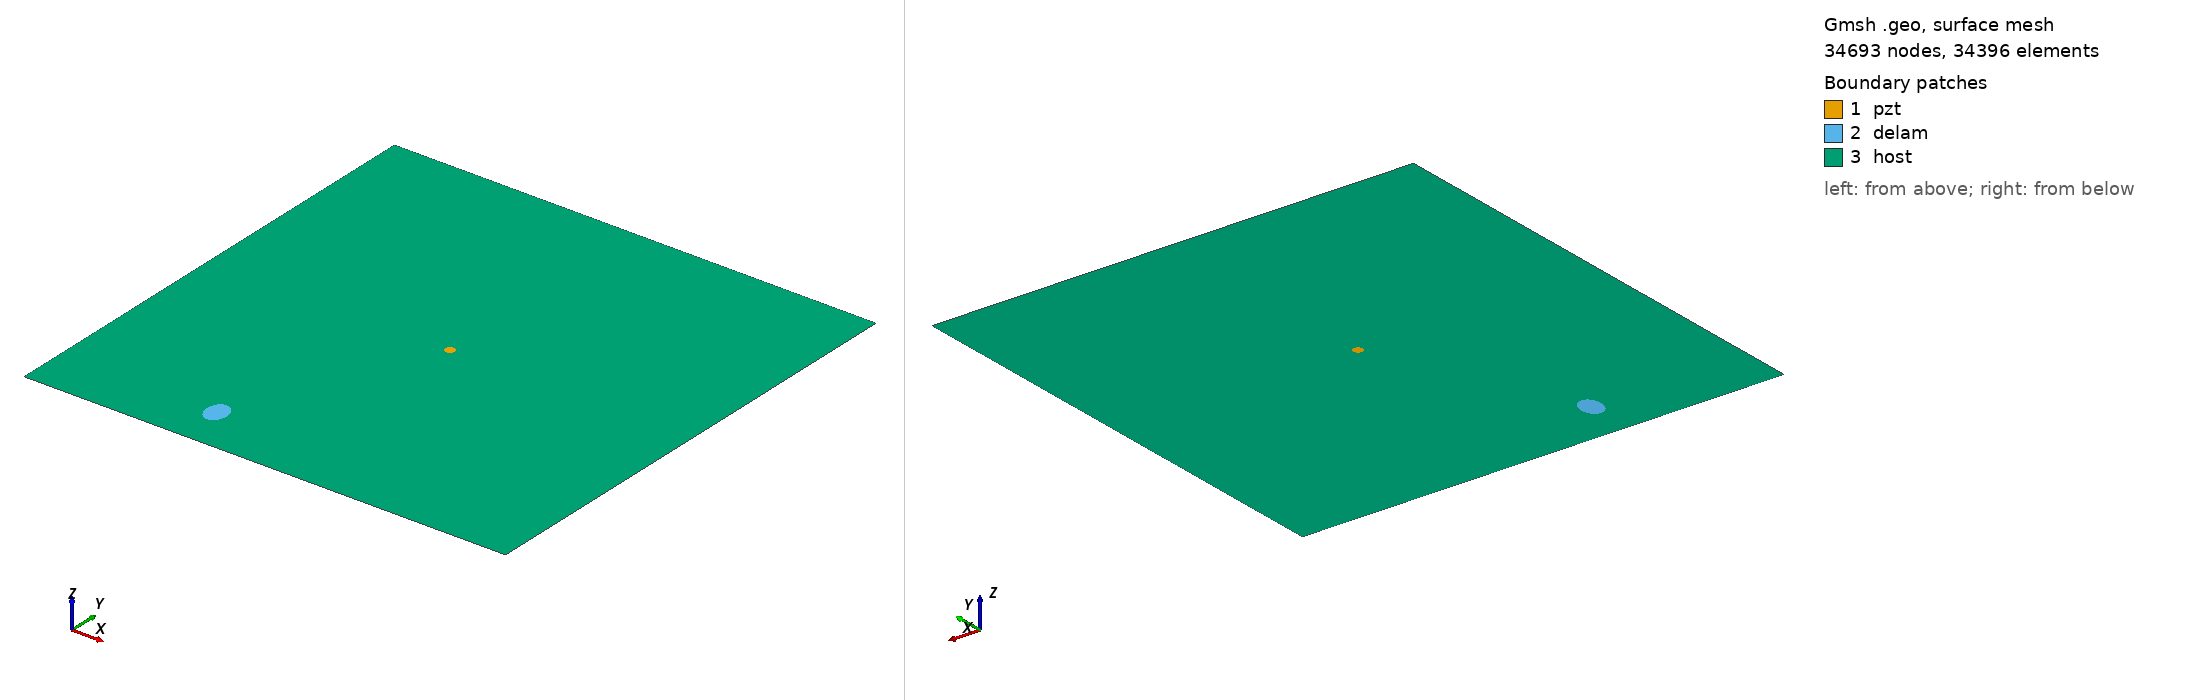

Gmsh geometry script, surface-meshed: 34693 nodes, 34396 surface elements. Boundary patches (legend numbers): 1 pzt, 2 delam, 3 host. Left view from above one corner, right view from below the opposite corner. Legend entries are the model's physical surfaces. The drawing asked Gmsh for element sizes between 1% and 20% of the model's largest extent; the script's own settings can give other sizes.

=== m1_rand_single_delam_281.geo (drawn) ===
SetFactory("OpenCASCADE");
L=0.500000; 
W=0.500000; 
a=0.014515; 
b=0.010743; 
x=0.162784; 
y=0.048634; 
alpha=0.538198 *Pi; 
r=0.005000; 
xpzt=0.250000; 
ypzt=0.250000; 
//+
Point(1) = {0, 0, 0, 1.0};
//+
Point(2) = {L, 0, 0, 1.0};
//+
Point(3) = {L, W, 0, 1.0};
//+
Point(4) = {0, W, 0, 1.0};
//+
Line(1) = {1, 2};
//+
Line(2) = {2, 3};
//+
Line(3) = {3, 4};
//+
Line(4) = {4, 1};
//+
Circle(5) = {xpzt, ypzt, -0, r, 0, 2*Pi};
//+
Ellipse(6) = {x, y, -0, a, b, 0, 2*Pi};
//+
Rotate {{0, 0, 1}, {x, y, 0}, alpha} {
  Curve{6}; 
}
//+
Curve Loop(1) = {4, 1, 2, 3};
//+
Curve Loop(2) = {6};
//+
Curve Loop(3) = {5};
//+
Curve Loop(4) = {6};
//+
Curve Loop(5) = {5};
//+
Plane Surface(1) = {5};
//+
Plane Surface(2) = {4};
//+
Plane Surface(3) = {1, 2, 3};
//+
Point(9) = {xpzt, ypzt, 0, 1.0};
//+
Point{9} In Surface {1};// mesh node at centre of pzt
//+
Physical Surface("pzt") = {1};
//+
Physical Surface("delam") = {2};
//+
Physical Surface("host") = {3};

Mesh.Algorithm = 6; // Frontal
Mesh.CharacteristicLengthFactor = 0.068000;
Mesh.CharacteristicLengthMin = 0.001000;
Mesh.CharacteristicLengthMax = 0.200000;
Mesh.RecombineAll = 1; // Apply recombination algorithm
Mesh.SubdivisionAlgorithm = 1; // 1: all quadrangles
Mesh.Smoothing = 1;
